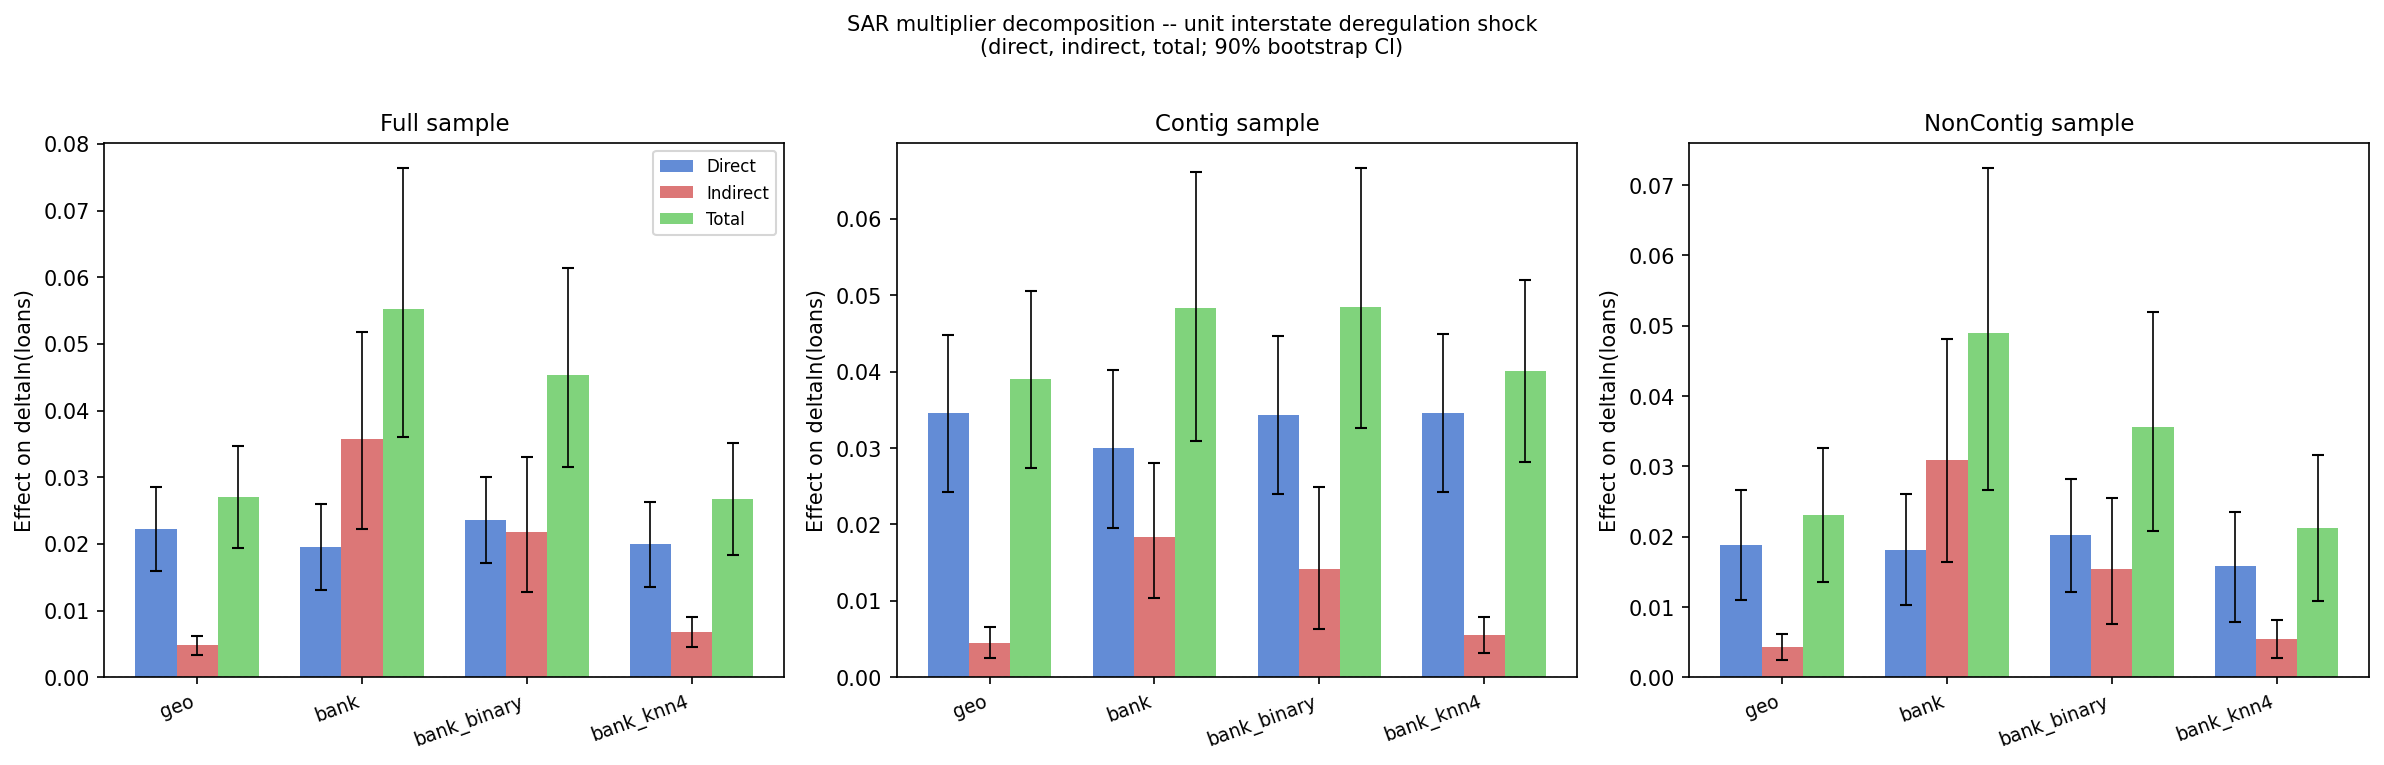

The file beside this chart, header and first rows:
sample, w_matrix, n_counties, n_obs, rho, rho_se, beta_D, beta_D_se, multiplier, point_direct, point_indirect, point_total, n_boot_draws, mean_M, p5_M, p95_M, mean_direct, p5_dir, p95_dir, mean_indirect, p5_int, p95_int, mean_total, p5_tot
Full, W_geo, 877, 9647, 0.1771, 0.01086, 0.02227, 0.003939, 1.215, 0.02227, 0.004792, 0.02706, 1000, 1.215, 1.191, 1.24, 0.02217, 0.0159, 0.02859, 0.004756, 0.00333, 0.006225, 0.02692, 0.01941
Full, W_bank, 877, 9647, 0.6459, 0.03553, 0.01956, 0.003972, 2.824, 0.01956, 0.03569, 0.05525, 1000, 2.838, 2.443, 3.33, 0.01946, 0.01314, 0.02594, 0.03573, 0.02223, 0.05178, 0.0552, 0.03598
Full, W_bank_count, 877, 9647, 0.6717, 0.03152, 0.02147, 0.003967, 3.046, 0.02147, 0.04394, 0.06541, 1000, 3.059, 2.65, 3.564, 0.02137, 0.01506, 0.02784, 0.04397, 0.02862, 0.06201, 0.06534, 0.04459
Full, W_bank_binary, 877, 9647, 0.4795, 0.05767, 0.02363, 0.003998, 1.921, 0.02363, 0.02177, 0.04539, 1000, 1.934, 1.639, 2.309, 0.02353, 0.01716, 0.03005, 0.02194, 0.01283, 0.03303, 0.04547, 0.03158
Full, W_bank_knn3, 877, 9647, 0.2191, 0.0119, 0.02111, 0.003941, 1.281, 0.02111, 0.005926, 0.02704, 1000, 1.28, 1.251, 1.311, 0.02101, 0.01474, 0.02744, 0.005881, 0.004044, 0.007771, 0.02689, 0.01899
Full, W_bank_knn4, 877, 9647, 0.2538, 0.01309, 0.01997, 0.003937, 1.34, 0.01997, 0.006791, 0.02676, 1000, 1.339, 1.305, 1.377, 0.01987, 0.0136, 0.02629, 0.00674, 0.004518, 0.009002, 0.02661, 0.01836
Full, W_bank_count_knn3, 877, 9647, 0.2236, 0.01148, 0.02154, 0.003941, 1.288, 0.02154, 0.006205, 0.02775, 1000, 1.287, 1.259, 1.318, 0.02144, 0.01517, 0.02787, 0.00616, 0.004275, 0.008085, 0.0276, 0.01965
Full, W_bank_count_knn4, 877, 9647, 0.2496, 0.01259, 0.02092, 0.003942, 1.333, 0.02092, 0.00696, 0.02788, 1000, 1.332, 1.299, 1.367, 0.02082, 0.01455, 0.02725, 0.006909, 0.004731, 0.009129, 0.02773, 0.01953
Full, W_bank_binary_knn3, 877, 9647, 0.2144, 0.01227, 0.02106, 0.003949, 1.273, 0.02106, 0.005748, 0.0268, 1000, 1.272, 1.243, 1.304, 0.02096, 0.01467, 0.0274, 0.005704, 0.003903, 0.00756, 0.02666, 0.01879
Full, W_bank_binary_knn4, 877, 9647, 0.2532, 0.01361, 0.0197, 0.003943, 1.339, 0.0197, 0.006678, 0.02637, 1000, 1.338, 1.302, 1.377, 0.0196, 0.01332, 0.02603, 0.006627, 0.004407, 0.008899, 0.02622, 0.01798
Full, W_bank_nonGeo, 870, 9570, 0.5108, 0.04448, 0.0183, 0.003991, 2.044, 0.0183, 0.0191, 0.0374, 1000, 2.051, 1.791, 2.37, 0.01819, 0.01185, 0.0247, 0.0191, 0.01124, 0.02855, 0.0373, 0.02352
Full, W_bank_interstate, 853, 9383, 0.3368, 0.06113, 0.01783, 0.003955, 1.508, 0.01783, 0.009054, 0.02689, 1000, 1.513, 1.319, 1.752, 0.01773, 0.01144, 0.02418, 0.009084, 0.004446, 0.01471, 0.02682, 0.01674
Full, W_bank_intrastate, 876, 9636, 0.3393, 0.01739, 0.01999, 0.003955, 1.514, 0.01999, 0.01026, 0.03025, 1000, 1.513, 1.454, 1.576, 0.01989, 0.01359, 0.02634, 0.01019, 0.0068, 0.01367, 0.03008, 0.02066
Contig, W_geo, 238, 2618, 0.1138, 0.02173, 0.03458, 0.006402, 1.128, 0.03458, 0.004438, 0.03901, 1000, 1.128, 1.087, 1.172, 0.03441, 0.02423, 0.04486, 0.004388, 0.002513, 0.006525, 0.0388, 0.02742
Contig, W_bank, 238, 2618, 0.3806, 0.04962, 0.02996, 0.00641, 1.615, 0.02996, 0.01841, 0.04837, 1000, 1.618, 1.436, 1.837, 0.0298, 0.0196, 0.04025, 0.01839, 0.01032, 0.02808, 0.04819, 0.03086
Contig, W_bank_count, 238, 2618, 0.4151, 0.04535, 0.03128, 0.006399, 1.71, 0.03128, 0.0222, 0.05348, 1000, 1.713, 1.526, 1.937, 0.03112, 0.02094, 0.04156, 0.02217, 0.01316, 0.03287, 0.05329, 0.03489
Contig, W_bank_binary, 238, 2618, 0.2921, 0.07731, 0.03432, 0.006432, 1.413, 0.03432, 0.01416, 0.04848, 1000, 1.421, 1.207, 1.692, 0.03416, 0.02393, 0.04465, 0.01436, 0.006332, 0.02493, 0.04852, 0.03257
Contig, W_bank_knn3, 238, 2618, 0.158, 0.02077, 0.03542, 0.006387, 1.188, 0.03542, 0.006644, 0.04206, 1000, 1.187, 1.144, 1.234, 0.03525, 0.02509, 0.04567, 0.006582, 0.004189, 0.009275, 0.04184, 0.02986
Contig, W_bank_knn4, 238, 2618, 0.1374, 0.022, 0.0346, 0.006405, 1.159, 0.0346, 0.005509, 0.04011, 1000, 1.159, 1.115, 1.206, 0.03444, 0.02425, 0.04488, 0.005452, 0.003236, 0.0079, 0.03989, 0.02817
Contig, W_bank_count_knn3, 238, 2618, 0.1661, 0.02045, 0.03518, 0.006382, 1.199, 0.03518, 0.007008, 0.04219, 1000, 1.198, 1.155, 1.245, 0.03502, 0.02487, 0.04543, 0.006944, 0.004461, 0.00972, 0.04197, 0.02989
Contig, W_bank_count_knn4, 238, 2618, 0.1477, 0.02164, 0.03457, 0.006399, 1.173, 0.03457, 0.005991, 0.04056, 1000, 1.173, 1.129, 1.22, 0.03441, 0.02423, 0.04485, 0.005932, 0.003646, 0.0085, 0.04034, 0.02849
Contig, W_bank_binary_knn3, 238, 2618, 0.1623, 0.02106, 0.03544, 0.006388, 1.194, 0.03544, 0.006868, 0.04231, 1000, 1.193, 1.149, 1.241, 0.03528, 0.02512, 0.0457, 0.006805, 0.004338, 0.009577, 0.04209, 0.03004
Contig, W_bank_binary_knn4, 238, 2618, 0.1364, 0.02253, 0.03452, 0.006408, 1.158, 0.03452, 0.005451, 0.03998, 1000, 1.157, 1.113, 1.206, 0.03436, 0.02417, 0.04482, 0.005395, 0.003175, 0.00785, 0.03976, 0.02803
Contig, W_bank_nonGeo, 236, 2596, 0.2052, 0.05806, 0.02989, 0.006353, 1.258, 0.02989, 0.007718, 0.03761, 1000, 1.26, 1.13, 1.415, 0.02973, 0.01962, 0.04009, 0.007716, 0.003382, 0.01342, 0.03744, 0.02417
Contig, W_bank_interstate, 233, 2563, 0.2994, 0.05821, 0.02573, 0.006165, 1.427, 0.02573, 0.01099, 0.03672, 1000, 1.431, 1.264, 1.633, 0.02557, 0.01576, 0.03563, 0.011, 0.005135, 0.01819, 0.03657, 0.0219
Contig, W_bank_intrastate, 238, 2618, 0.1416, 0.0273, 0.03408, 0.006462, 1.165, 0.03408, 0.005623, 0.03971, 1000, 1.164, 1.11, 1.224, 0.03392, 0.02364, 0.04446, 0.005566, 0.003125, 0.008398, 0.03948, 0.02748
NonContig, W_geo, 639, 7029, 0.1861, 0.01196, 0.01882, 0.004867, 1.229, 0.01882, 0.004303, 0.02313, 1000, 1.228, 1.201, 1.257, 0.0187, 0.01096, 0.02664, 0.00426, 0.002418, 0.006101, 0.02296, 0.01359
NonContig, W_bank, 639, 7029, 0.6294, 0.0386, 0.01815, 0.004915, 2.698, 0.01815, 0.03082, 0.04896, 1000, 2.713, 2.322, 3.203, 0.01802, 0.0102, 0.02604, 0.03082, 0.01641, 0.04812, 0.04885, 0.0266
NonContig, W_bank_count, 639, 7029, 0.6562, 0.03396, 0.01993, 0.004907, 2.909, 0.01993, 0.03804, 0.05797, 1000, 2.922, 2.521, 3.42, 0.0198, 0.012, 0.02781, 0.03802, 0.02169, 0.05727, 0.05782, 0.03387
NonContig, W_bank_binary, 639, 7029, 0.4331, 0.06422, 0.0202, 0.004962, 1.764, 0.0202, 0.01543, 0.03564, 1000, 1.776, 1.5, 2.129, 0.02008, 0.01218, 0.02817, 0.01555, 0.007603, 0.02553, 0.03563, 0.02076
NonContig, W_bank_knn3, 639, 7029, 0.2216, 0.01313, 0.01671, 0.004872, 1.285, 0.01671, 0.004757, 0.02147, 1000, 1.284, 1.252, 1.318, 0.01659, 0.008839, 0.02454, 0.004707, 0.00245, 0.006979, 0.0213, 0.01151
NonContig, W_bank_knn4, 639, 7029, 0.2583, 0.01416, 0.01575, 0.004858, 1.348, 0.01575, 0.005484, 0.02123, 1000, 1.347, 1.309, 1.388, 0.01562, 0.007894, 0.02355, 0.005425, 0.002714, 0.008206, 0.02105, 0.0108
NonContig, W_bank_count_knn3, 639, 7029, 0.2291, 0.01273, 0.01732, 0.004869, 1.297, 0.01732, 0.005148, 0.02247, 1000, 1.297, 1.265, 1.33, 0.0172, 0.00945, 0.02514, 0.005096, 0.002738, 0.007471, 0.02229, 0.0124
NonContig, W_bank_count_knn4, 639, 7029, 0.2474, 0.01376, 0.01689, 0.004871, 1.329, 0.01689, 0.00555, 0.02244, 1000, 1.328, 1.292, 1.366, 0.01676, 0.009014, 0.02471, 0.005493, 0.002896, 0.008119, 0.02226, 0.01211
NonContig, W_bank_binary_knn3, 639, 7029, 0.2188, 0.01343, 0.0165, 0.004879, 1.28, 0.0165, 0.004622, 0.02112, 1000, 1.279, 1.247, 1.314, 0.01638, 0.008617, 0.02434, 0.004572, 0.002344, 0.006808, 0.02095, 0.01118
NonContig, W_bank_binary_knn4, 639, 7029, 0.2585, 0.01459, 0.01549, 0.004865, 1.349, 0.01549, 0.0054, 0.02089, 1000, 1.348, 1.309, 1.39, 0.01537, 0.007625, 0.0233, 0.005341, 0.002624, 0.008127, 0.02071, 0.01044
NonContig, W_bank_nonGeo, 634, 6974, 0.5287, 0.04816, 0.01621, 0.004946, 2.122, 0.01621, 0.01818, 0.03439, 1000, 2.133, 1.831, 2.51, 0.01608, 0.008214, 0.02415, 0.01818, 0.008562, 0.02971, 0.03427, 0.01681
NonContig, W_bank_interstate, 620, 6820, 0.1596, 0.07916, 0.01644, 0.004944, 1.19, 0.01644, 0.003121, 0.01956, 1000, 1.195, 1.038, 1.388, 0.01631, 0.008444, 0.02438, 0.003155, 0.0004362, 0.007072, 0.01947, 0.009744
NonContig, W_bank_intrastate, 638, 7018, 0.328, 0.01873, 0.01695, 0.004877, 1.488, 0.01695, 0.008276, 0.02523, 1000, 1.487, 1.426, 1.554, 0.01683, 0.009071, 0.02479, 0.008194, 0.004271, 0.01215, 0.02503, 0.01362
